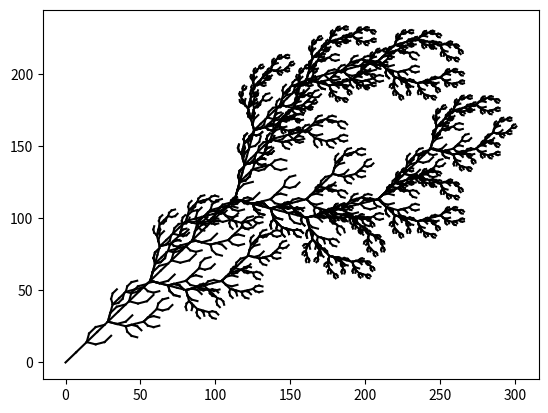

Python code for this plot:
"""
5.7 Lab exercise: Create plants with L-systems
In this lab exercise, you will implement a simple bracketed L-system to generate
plants. Use an L-system to generate your plants and a turtle graphics program to
draw them. You will be given a software package that contains three main classes:
LSystem, State and Canvas. Your main work will be to implement the two main

methods in the LSystem class:
'public void expand(int depth)'
'public void interpret(String expression)'

The L-system has an alphabet, axioms, production rules, a starting point, a start-
ing angle, a turning angle and a length for each step. The expand method is used to
96 Julian Togelius, Noor Shaker, and Joris Dormans

expand the axiom of the L-system a number of times specified by the depth param-
eter. After expansion, the system processes the expansion and visualises it through
the interpret method. The result of each step is drawn on the canvas. Since the L-
system will be in a number of different states during expansion, a State class is
defined to represent each state. An instance of this class is made for each state of
the L-system and the variables required for defining the state are passed on from the
L-system to the state; these include the x and y coordinates, the starting and turning
angles and the length of the step. The L-system is visualised by gradually drawing
each of its states.
The State and the Canvas classes are helpers, and therefore there is no need
to modify them. The Canvas class has the methods required for simple drawing
on the canvas and it contains the main method to run your program. In the main
method, you can instantiate your L-system, define your axiom and production rules
and the number of expansions. Figure 5.23 presents example L-systems generated
using the following rules: (F,F,F → FF−[−F +F +F]+[+F −F −F]) (left) and
(F, f,(F → FF, f → F − [[ f] + f] + F[+F f ] − f)) (right). Note that the rules are
written in the form G = ( A,S,P), where A is the alphabet, S is the axiom or starting
point and P is the set of production rules.
You can use the same software to draw fractal-like forms such as the ones pre-
sented in Figure 5.24. Some simple example rules that can be used to create rel-
atively complex shapes are the following: (F,F + F + F + F,(F + F + F + F →
F +F +F +F,F → F +F −F −FF+F +F −F)) (left), (F,F ++F ++F,F →
F −F ++F −F) (middle) and (F, f,(f → F − f −F,F → f +F + f)) (right).

"""

from matplotlib import pyplot as plt
import numpy as np
from tqdm import tqdm

"""
alphabet:F,
axiom: F,
rules: F → FF−[−F +F +F]+[+F −F −F]

alphabet:F,
axiom: f,
rules:  F → FF
        f → F − [[ f] + f] + F[+F f ] − f

"""


def drawLine(p1, p2):
    x_values = [p1[0], p2[0]]
    y_values = [p1[1], p2[1]]
    plt.plot(x_values, y_values, 'black')


class LSystem:
    sigma = (30/360)*2*np.pi
    alphabet = set("F")
    productionRules = {"F": "FF-[-F+F+F]+[+F-F-F]"}

    def __init__(self, axiom, iterations):
        self.word = axiom
        self.iter = iterations

    def GetWord(self):
        return self.word

    def GenerateString(self):

        newString = []

        for i in range(self.iter):

            for c in self.word:

                if c in self.alphabet:
                    newString.append(self.productionRules[c])
                else:
                    newString.append(c)

            self.word = "".join(newString)
            newString.clear()

        print("Have generated string")

    def ShowCanvasInterpret(self):

        """
        import matplotlib.pyplot as plt
        x1, y1 = [-1, 12], [1, 4]
        x2, y2 = [1, 10], [3, 2]
        plt.plot(x1, y1, x2, y2, marker = 'o')
        plt.show()

        plt.axline((0, 0), (1, 1), linewidth=1, color='b')
        :return:
        """

        plusRot = np.array([[np.cos(self.sigma), -np.sin(self.sigma)],
                            [np.sin(self.sigma), np.cos(self.sigma)]])

        minusRot = np.array([[np.cos(-self.sigma), -np.sin(-self.sigma)],
                             [np.sin(-self.sigma), np.cos(-self.sigma)]])

        forwardFactor = 10
        currentPos = np.array([0, 0])
        currentDir = np.array([np.cos(np.pi/4), np.sin(np.pi/4)])
        stack = []

        print("Drawing tree to matplotlib")

        for c in tqdm(self.word):

            if c == "F":
                # Forward some pixel based on depth on stack I guess.
                forwardStep = forwardFactor - 5.5*(np.log(1+len(stack)))
                newPos = currentPos + forwardStep * currentDir
                drawLine(currentPos, newPos)
                currentPos = newPos

            elif c == "+":
                currentDir = plusRot.dot(currentDir)

            elif c == '-':
                currentDir = minusRot.dot(currentDir)
            elif c == '[':
                # New Stack !
                stack.append((currentPos, currentDir))
                pass
            elif c == ']':
                # close stack
                currentPos, currentDir = stack.pop()

        plt.show()


if __name__ == '__main__':
    testSystem = LSystem("F", 4)  # This corresponds to the book example.
    testSystem.GenerateString()
    testSystem.ShowCanvasInterpret()
